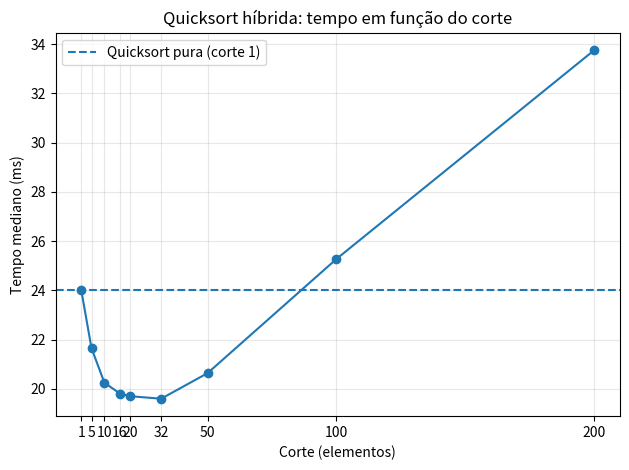

Reproduce this figure in Python.
import random
import time
import statistics
import matplotlib.pyplot as plt

N = 20_000
SEED = 20261022
CORTES = [1, 5, 10, 16, 20, 32, 50, 100, 200]
REPETICOES = 7

def insertion_sort(a, lo, hi):
    for i in range(lo + 1, hi):
        chave = a[i]
        j = i - 1
        while j >= lo and a[j] > chave:
            a[j + 1] = a[j]
            j -= 1
        a[j + 1] = chave

def quicksort_3way(a, lo=0, hi=None, corte=1):
    if hi is None:
        hi = len(a)
    while hi - lo > 1:
        if hi - lo < corte:
            insertion_sort(a, lo, hi)
            return
        pivo = a[random.randrange(lo, hi)]
        menores, atual, maiores = lo, lo, hi
        while atual < maiores:
            if a[atual] < pivo:
                a[menores], a[atual] = a[atual], a[menores]
                menores += 1
                atual += 1
            elif a[atual] > pivo:
                maiores -= 1
                a[atual], a[maiores] = a[maiores], a[atual]
            else:
                atual += 1
        if menores - lo < hi - maiores:
            quicksort_3way(a, lo, menores, corte)
            lo = maiores
        else:
            quicksort_3way(a, maiores, hi, corte)
            hi = menores

def main():
    rng = random.Random(SEED)
    dados = [rng.randrange(0, 1_000_000) for _ in range(N)]
    resultados = {}
    for corte in CORTES:
        tempos = []
        for repeticao in range(REPETICOES):
            a = dados.copy()
            random.seed(SEED + repeticao * 1009)
            inicio = time.perf_counter()
            quicksort_3way(a, corte=corte)
            tempos.append(time.perf_counter() - inicio)
            assert a == sorted(dados)
        resultados[corte] = statistics.median(tempos)

    baseline = resultados[1]
    print("| Corte | Tempo mediano (ms) | Diferença vs. corte 1 |")
    print("|---:|---:|---:|")
    for corte in CORTES:
        diff = (resultados[corte] / baseline - 1) * 100
        print(f"| {corte} | {resultados[corte]*1000:.3f} | {diff:+.2f}% |")

    melhor = min(resultados, key=resultados.get)
    ganho = (baseline - resultados[melhor]) / baseline * 100
    print(f"Melhor corte: {melhor}; ganho vs. corte 1: {ganho:.2f}%")

    plt.plot(CORTES, [resultados[c]*1000 for c in CORTES], marker="o")
    plt.axhline(baseline*1000, linestyle="--", label="Quicksort pura (corte 1)")
    plt.xlabel("Corte (elementos)")
    plt.ylabel("Tempo mediano (ms)")
    plt.title("Quicksort híbrida: tempo em função do corte")
    plt.xticks(CORTES)
    plt.grid(True, alpha=0.3)
    plt.legend()
    plt.tight_layout()
    plt.savefig("grafico_corte_quicksort.png", dpi=160)

if __name__ == "__main__":
    main()
